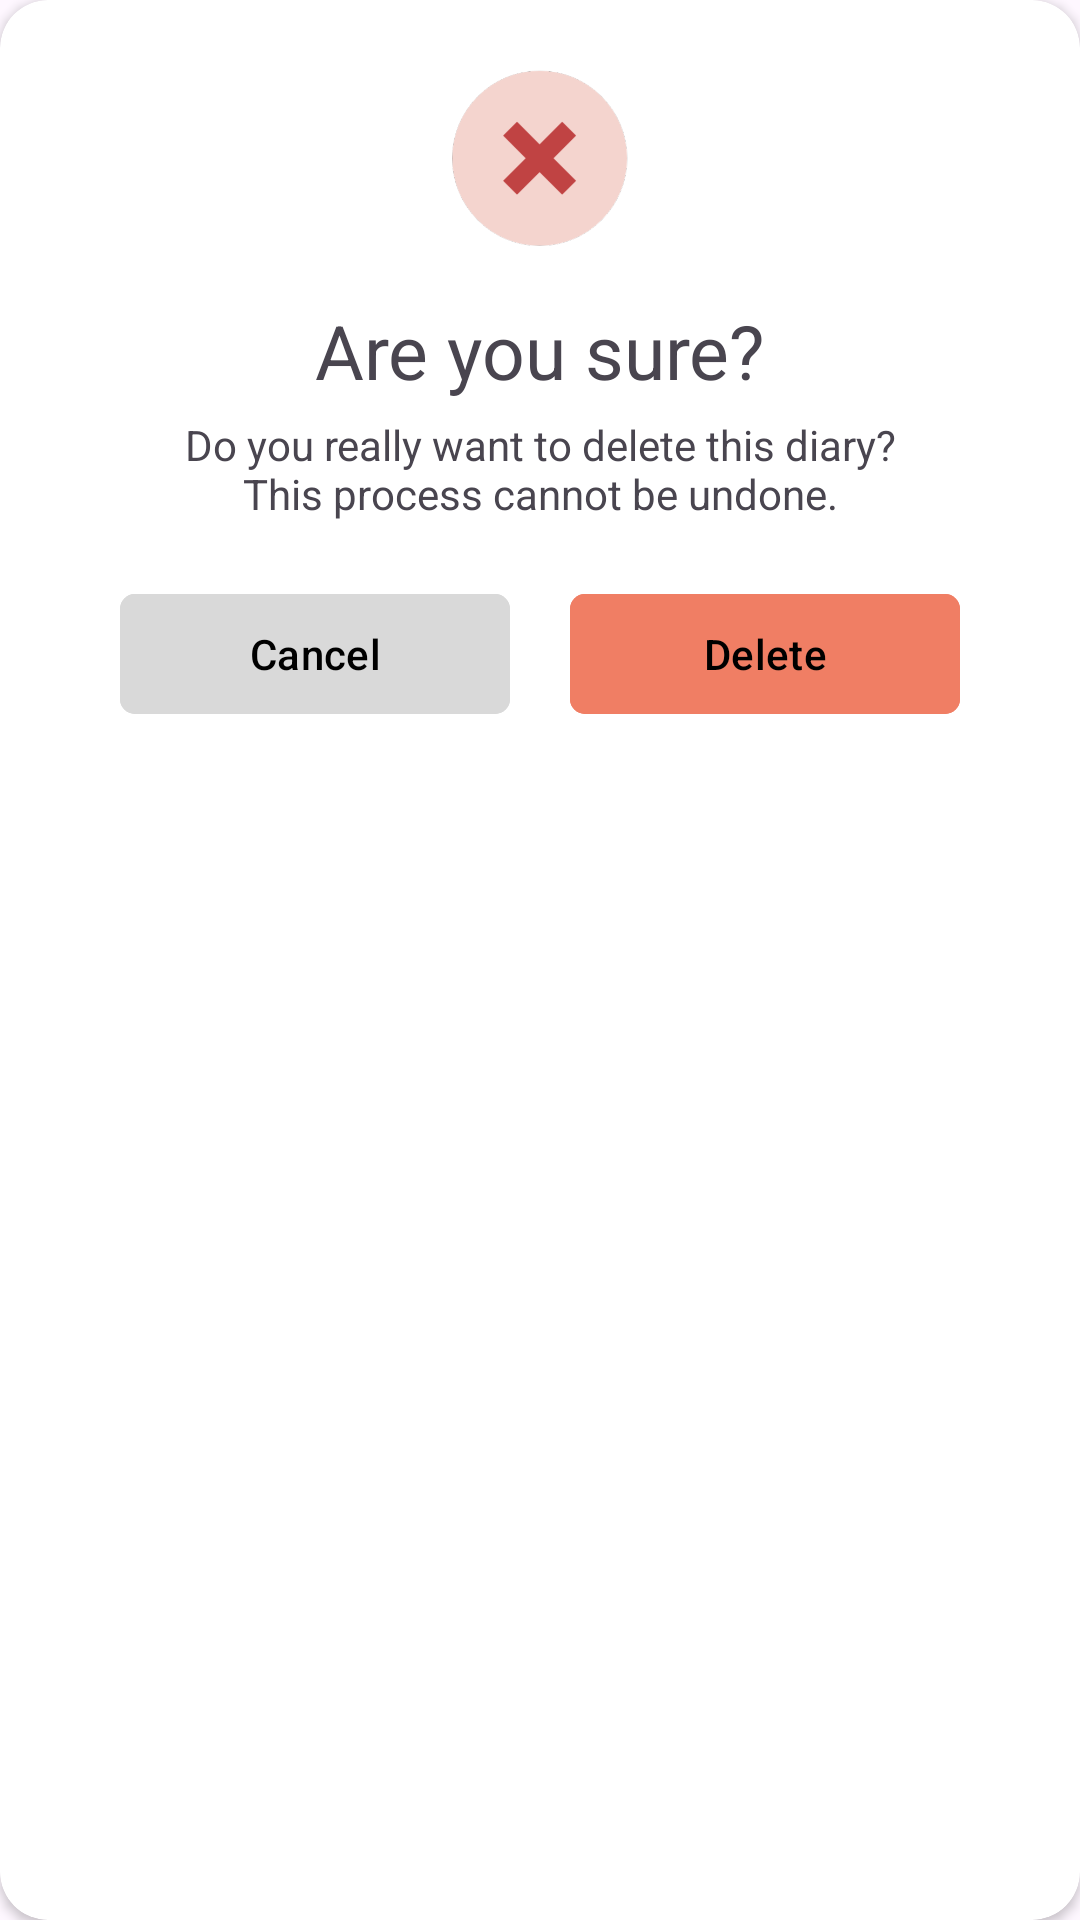

Here is an Android app screen rendered from its layout file. Give the layout XML and the strings, colors and styles it references.
<!-- AndroidManifest.xml: application theme Theme.GrowDiary -->
<!-- res/layout/custom_confirm.xml -->
<?xml version="1.0" encoding="utf-8"?>
<androidx.cardview.widget.CardView xmlns:android="http://schemas.android.com/apk/res/android"
    xmlns:tools="http://schemas.android.com/tools"
    android:layout_width="350dp"
    android:layout_height="wrap_content"
    android:padding="20dp"
    xmlns:app="http://schemas.android.com/apk/res-auto"
    app:cardCornerRadius="16dp"
    android:elevation="20dp">

    <androidx.constraintlayout.widget.ConstraintLayout
        android:layout_width="match_parent"
        android:layout_height="wrap_content">

        <ImageView
            android:id="@+id/gambar_x"
            android:layout_width="100dp"
            android:layout_height="100dp"
            android:src="@drawable/confirm_delete"
            app:layout_constraintStart_toStartOf="parent"
            app:layout_constraintEnd_toEndOf="parent"
            app:layout_constraintTop_toTopOf="parent"/>

        <TextView
            android:id="@+id/are_you_sure"
            android:layout_width="wrap_content"
            android:layout_height="wrap_content"
            android:text="Are you sure?"
            android:textSize="25sp"
            app:layout_constraintTop_toBottomOf="@id/gambar_x"
            app:layout_constraintStart_toStartOf="parent"
            app:layout_constraintEnd_toEndOf="parent"/>

        <TextView
            android:id="@+id/text_confirm"
            android:layout_width="250sp"
            android:layout_height="wrap_content"
            android:textAlignment="center"
            android:layout_marginTop="5dp"
            android:text="Do you really want to delete this diary? This process cannot be undone."
            app:layout_constraintStart_toStartOf="parent"
            app:layout_constraintEnd_toEndOf="parent"
            app:layout_constraintTop_toBottomOf="@id/are_you_sure"/>
        
        <LinearLayout
            android:layout_width="wrap_content"
            android:layout_height="wrap_content"
            android:orientation="horizontal"
            android:layout_margin="20dp"
            app:layout_constraintTop_toBottomOf="@id/text_confirm"
            app:layout_constraintStart_toStartOf="parent"
            app:layout_constraintEnd_toEndOf="parent"
            app:layout_constraintBottom_toBottomOf="parent"
            >

            <com.google.android.material.button.MaterialButton
                android:id="@+id/cancel_btn"
                android:layout_width="130dp"
                android:layout_height="match_parent"
                android:text="Cancel"
                android:textColor="@color/black"
                app:cornerRadius="5dp"
                android:backgroundTint="@color/abu"
                android:layout_marginEnd="20dp"/>

            <com.google.android.material.button.MaterialButton
                android:id="@+id/delete_btn"
                android:layout_width="130dp"
                android:layout_height="match_parent"
                android:text="Delete"
                android:textColor="@color/black"
                app:cornerRadius="5dp"
                android:backgroundTint="@color/orange"/>

        </LinearLayout>


    </androidx.constraintlayout.widget.ConstraintLayout>

</androidx.cardview.widget.CardView>
<!-- resources referenced by this layout -->
<resources>
  <color name="abu">#D9D9D9</color>
  <color name="black">#FF000000</color>
  <color name="orange">#F07E64</color>
  <!-- drawable confirm_delete: png bitmap (drawable, 15616 bytes) -->
  <style name="Theme.GrowDiary" parent="Base.Theme.GrowDiary" />
  <style name="Base.Theme.GrowDiary" parent="Theme.Material3.DayNight.NoActionBar">
      </style>
</resources>
